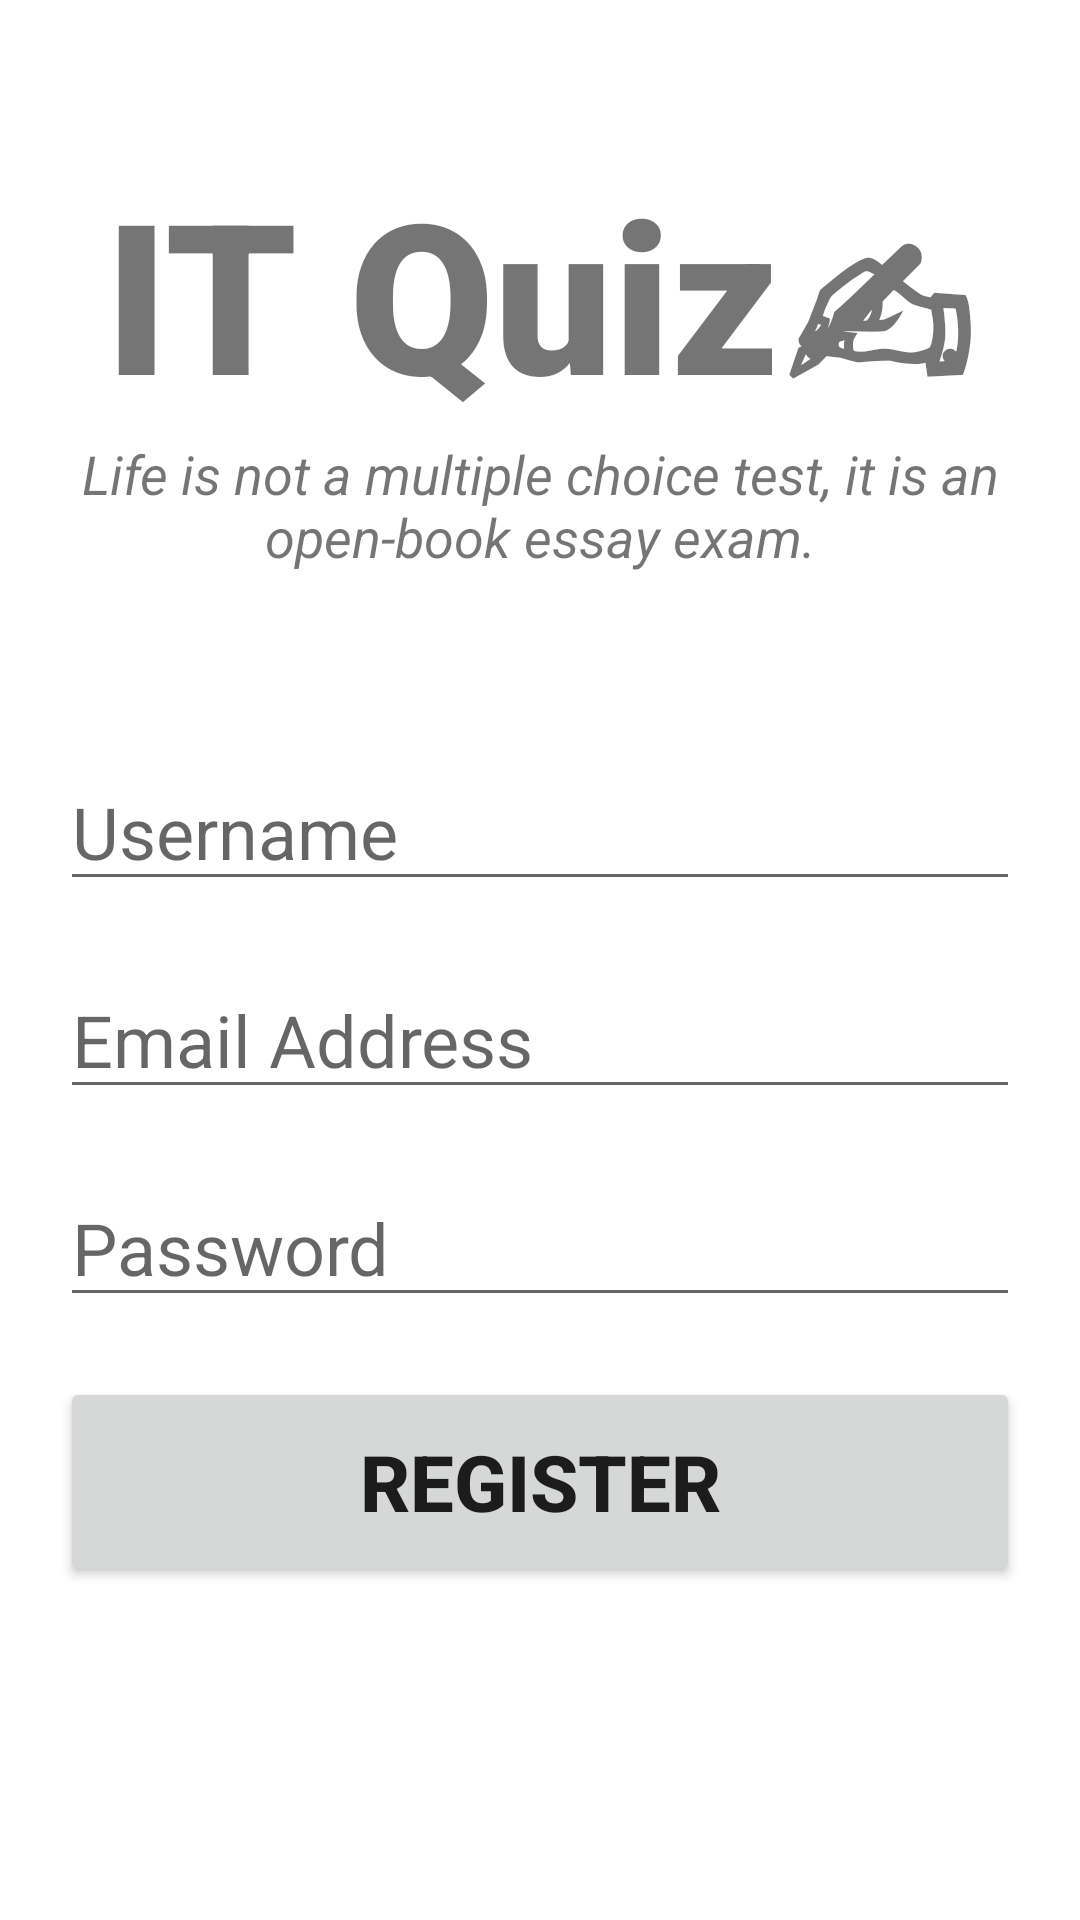

Produce the Android XML layout that renders to this screen, including the resource entries it uses.
<!-- AndroidManifest.xml: application theme Theme.ITQuizApp -->
<!-- res/layout/activity_register_player.xml -->
<?xml version="1.0" encoding="utf-8"?>
<androidx.constraintlayout.widget.ConstraintLayout xmlns:android="http://schemas.android.com/apk/res/android"
    xmlns:app="http://schemas.android.com/apk/res-auto"
    xmlns:tools="http://schemas.android.com/tools"
    android:layout_width="match_parent"
    android:layout_height="match_parent"
    android:orientation="vertical"
    tools:context=".RegisterPlayer">

    <ProgressBar
        android:id="@+id/progressBar"
        style="?android:attr/progressBarStyle"
        android:layout_width="0dp"
        android:layout_height="0dp"
        android:visibility="gone"
        app:layout_constraintBottom_toBottomOf="parent"
        app:layout_constraintEnd_toEndOf="@+id/linearLayout"
        app:layout_constraintStart_toStartOf="parent"
        app:layout_constraintTop_toTopOf="parent"
        tools:ignore="MissingConstraints" />

    <LinearLayout
        android:id="@+id/linearLayout"
        android:layout_width="match_parent"
        android:layout_height="match_parent"
        android:orientation="vertical"
        tools:layout_editor_absoluteX="200dp"
        tools:layout_editor_absoluteY="348dp">

        <TextView
            android:id="@+id/banner"
            android:layout_width="match_parent"
            android:layout_height="wrap_content"
            android:layout_marginTop="50dp"
            android:fontFamily="sans-serif-black"
            android:text="@string/app_name"
            android:textAlignment="center"
            android:textSize="70sp"
            android:textStyle="bold" />

        <TextView
            android:id="@+id/bannerDescription"
            android:layout_width="match_parent"
            android:layout_height="wrap_content"
            android:text="@string/app_name_quote"
            android:textAlignment="center"
            android:textSize="18sp"
            android:textStyle="italic" />

        <EditText
            android:id="@+id/username"
            android:layout_width="match_parent"
            android:layout_height="wrap_content"
            android:layout_marginLeft="20sp"
            android:layout_marginTop="60dp"
            android:layout_marginRight="20sp"
            android:autofillHints=""
            android:ems="10"
            android:hint="@string/hint_username"
            android:inputType="text"
            android:textSize="24sp" />

        <EditText
            android:id="@+id/email"
            android:layout_width="match_parent"
            android:layout_height="wrap_content"
            android:layout_marginLeft="20sp"
            android:layout_marginTop="20dp"
            android:layout_marginRight="20sp"
            android:autofillHints=""
            android:ems="10"
            android:hint="@string/hint_email"
            android:inputType="textEmailAddress"
            android:textSize="24sp" />

        <EditText
            android:id="@+id/password"
            android:layout_width="match_parent"
            android:layout_height="wrap_content"
            android:layout_marginLeft="20sp"
            android:layout_marginTop="20dp"
            android:layout_marginRight="20sp"
            android:autofillHints=""
            android:ems="10"
            android:hint="@string/hint_password"
            android:inputType="textPassword"
            android:textSize="24sp" />

        <Button
            android:id="@+id/register"
            android:layout_width="match_parent"
            android:layout_height="70dp"
            android:layout_marginLeft="20sp"
            android:layout_marginTop="20dp"
            android:layout_marginRight="20sp"
            android:text="@string/register"
            android:textSize="26sp"
            android:textStyle="bold" />
    </LinearLayout>
</androidx.constraintlayout.widget.ConstraintLayout>
<!-- resources referenced by this layout -->
<resources>
  <string name="app_name">IT Quiz✍</string>
  <string name="app_name_quote">Life is not a multiple choice test, it is an open-book essay exam.</string>
  <string name="hint_email">Email Address</string>
  <string name="hint_password">Password</string>
  <string name="hint_username">Username</string>
  <string name="register">Register</string>
  <style name="Theme.ITQuizApp" parent="Theme.MaterialComponents.DayNight.NoActionBar">
          
          <item name="colorPrimary">@color/plum</item>
          <item name="colorPrimaryVariant">@color/purple_red</item>
          <item name="colorOnPrimary">@color/white</item>
          
          <item name="colorSecondary">@color/orange_red</item>
          <item name="colorSecondaryVariant">@color/orange</item>
          <item name="colorOnSecondary">@color/black</item>
          
          <item name="android:statusBarColor" tools:targetApi="l">?attr/colorPrimaryVariant</item>
          
      </style>
  <color name="plum">#41436A</color>
  <color name="purple_red">#984063</color>
  <color name="white">#FFFFFFFF</color>
  <color name="orange_red">#F64668</color>
  <color name="orange">#FE9677</color>
  <color name="black">#FF000000</color>
</resources>
